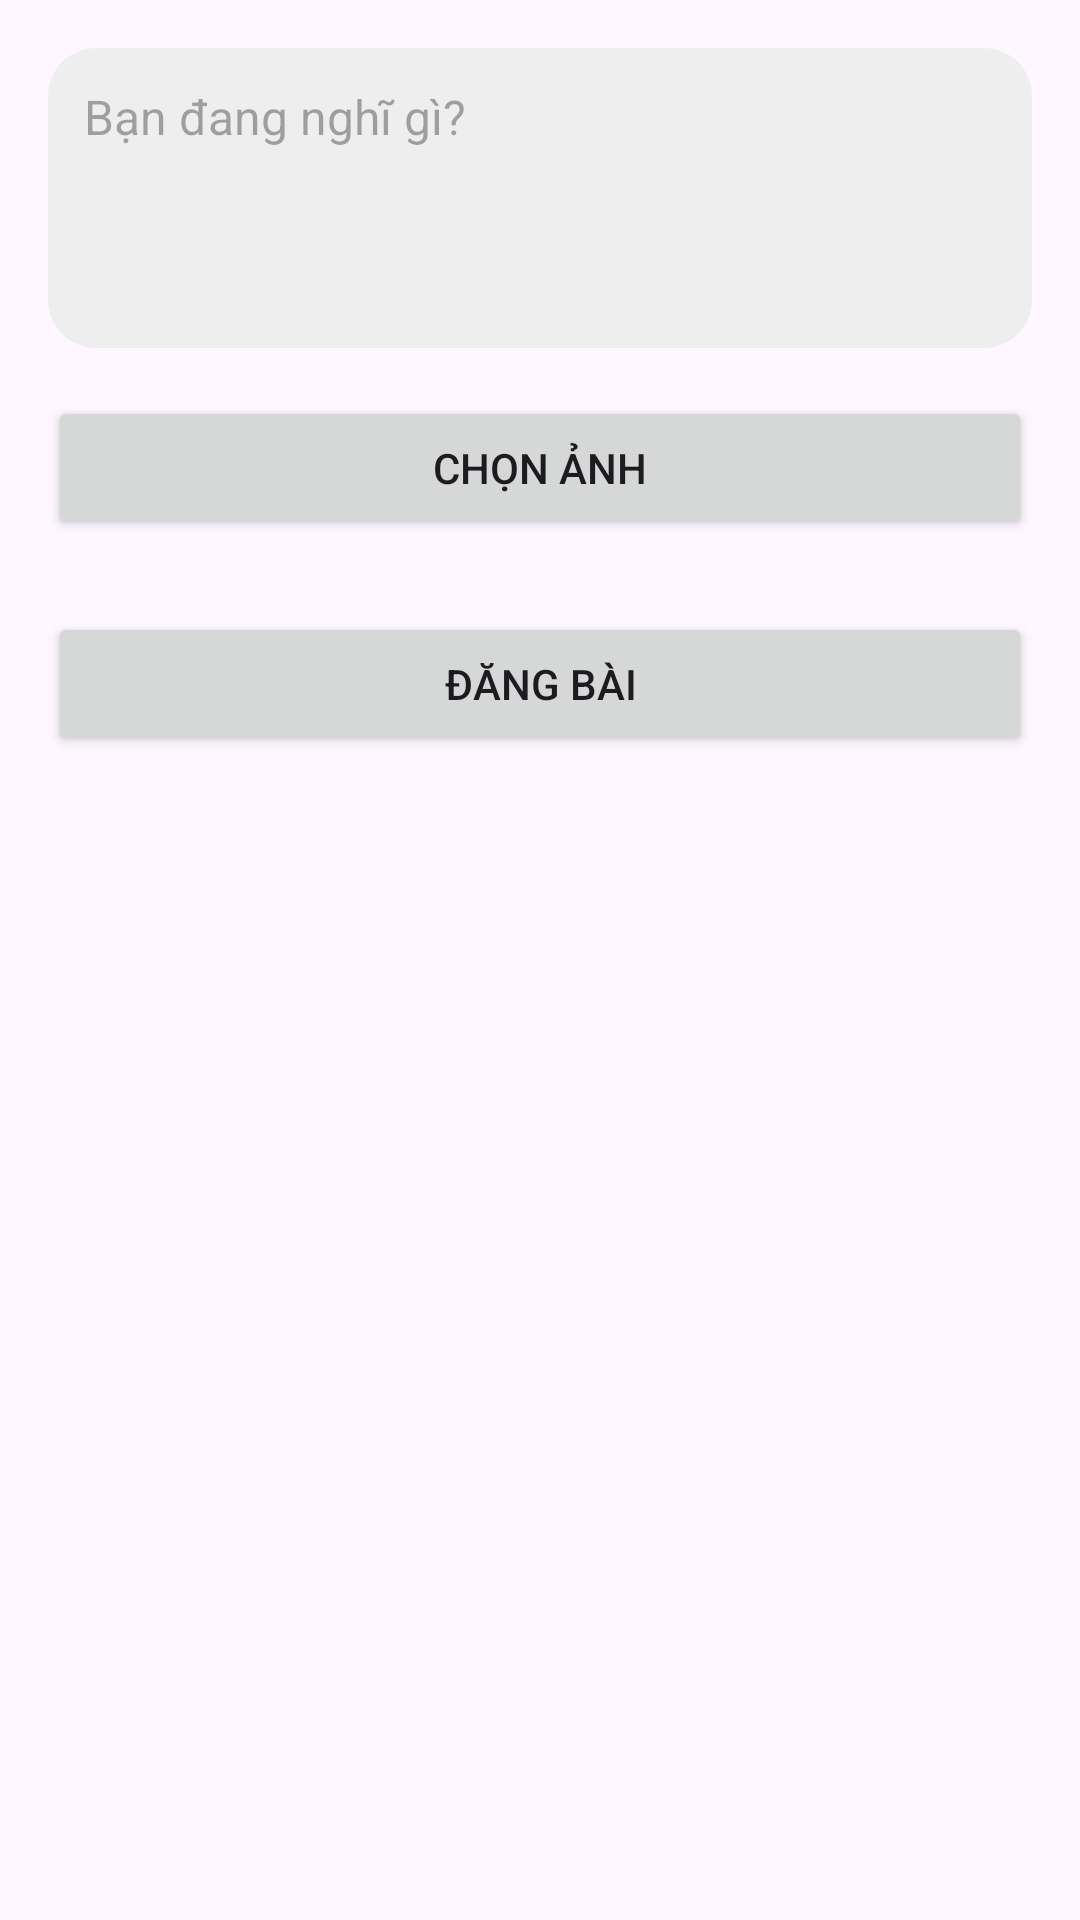

Produce the Android XML layout that renders to this screen, including the resource entries it uses.
<!-- AndroidManifest.xml: application theme Theme.MyApplication -->
<!-- res/layout/activity_create_post.xml -->
<LinearLayout xmlns:android="http://schemas.android.com/apk/res/android"
    android:orientation="vertical"
    android:padding="16dp"
    android:layout_width="match_parent"
    android:layout_height="match_parent">

    <EditText
        android:id="@+id/etContent"
        android:hint="Bạn đang nghĩ gì?"
        android:layout_width="match_parent"
        android:layout_height="wrap_content"
        android:minHeight="100dp"
        android:gravity="top"
        android:background="@drawable/rounded_gray_bg"
        android:padding="12dp"
        android:textColor="#000"
        android:textSize="16sp"/>

    <Button
        android:id="@+id/btnSelectImages"
        android:text="Chọn ảnh"
        android:layout_width="match_parent"
        android:layout_height="wrap_content"
        android:layout_marginTop="16dp" />

    <HorizontalScrollView
        android:layout_width="match_parent"
        android:layout_height="wrap_content"
        android:layout_marginTop="8dp">

        <LinearLayout
            android:id="@+id/llPreviewImages"
            android:orientation="horizontal"
            android:layout_width="wrap_content"
            android:layout_height="wrap_content" />
    </HorizontalScrollView>

    <Button
        android:id="@+id/btnPost"
        android:text="Đăng bài"
        android:layout_width="match_parent"
        android:layout_height="wrap_content"
        android:layout_marginTop="16dp"/>
</LinearLayout>
<!-- resources referenced by this layout -->
<resources>
  <!-- drawable rounded_gray_bg (drawable) -->
  <?xml version="1.0" encoding="utf-8"?>
  <shape xmlns:android="http://schemas.android.com/apk/res/android"
      android:shape="rectangle">
  
      <solid android:color="#EEEEEE" /> 
  
      <corners android:radius="16dp" /> 
  
  </shape>
  <style name="Theme.MyApplication" parent="Base.Theme.MyApplication" />
  <style name="Base.Theme.MyApplication" parent="Theme.Material3.DayNight.NoActionBar">
      </style>
</resources>
